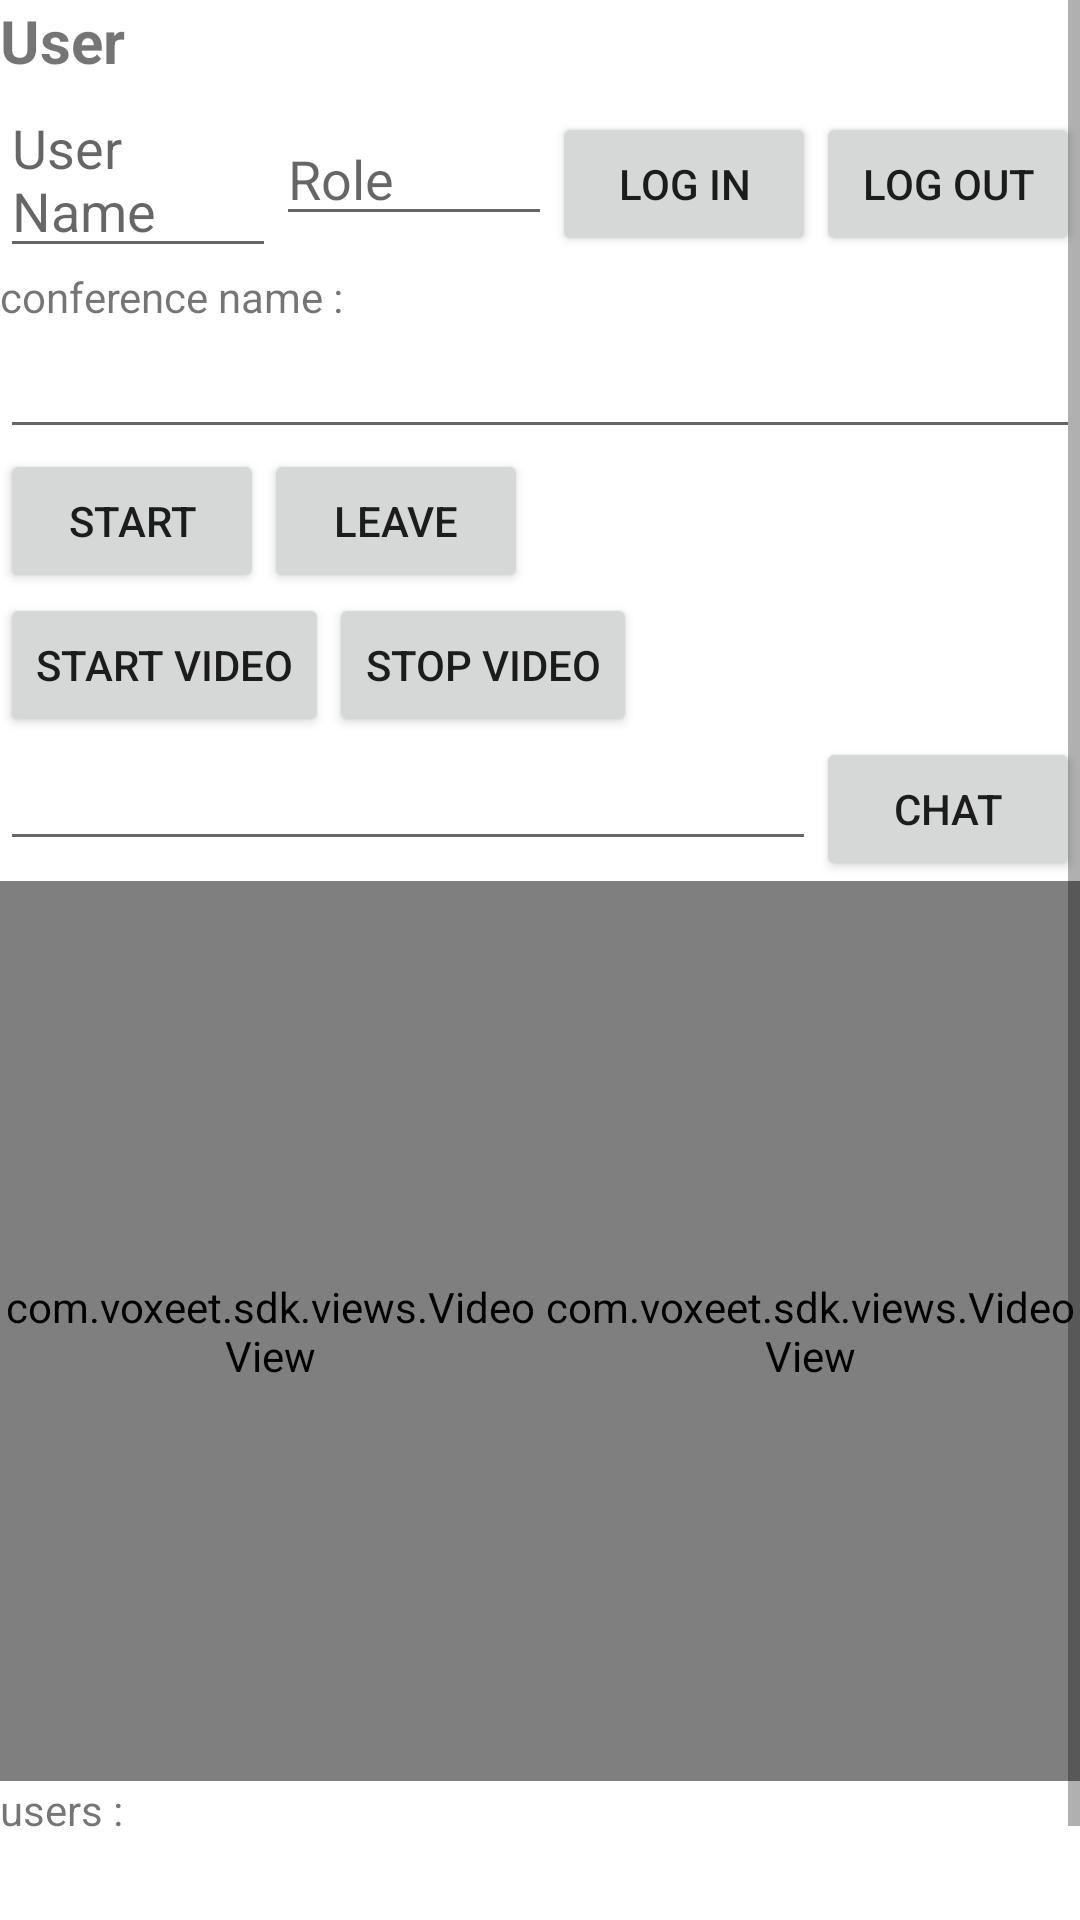

Here is an Android app screen rendered from its layout file. Give the layout XML and the strings, colors and styles it references.
<!-- AndroidManifest.xml: application theme Theme.VideoTalkShow -->
<!-- res/layout/activity_main.xml -->
<?xml version="1.0" encoding="utf-8"?>
<ScrollView xmlns:android="http://schemas.android.com/apk/res/android"
    xmlns:app="http://schemas.android.com/apk/res-auto"
    xmlns:tools="http://schemas.android.com/tools"
    android:layout_width="match_parent"
    android:layout_height="match_parent"
    tools:context=".MainActivity">

   <LinearLayout
       android:layout_width="match_parent"
       android:layout_height="match_parent"
       android:orientation="vertical">
       
       <TextView
           android:layout_width="wrap_content"
           android:layout_height="wrap_content"
           android:text="User"
           android:textSize="20sp"
           android:textStyle="bold"/>

       <LinearLayout
           android:layout_width="match_parent"
           android:layout_height="wrap_content"
           android:orientation="horizontal">

           <EditText
               android:id="@+id/user_name"
               android:layout_width="0dp"
               android:layout_height="wrap_content"
               android:layout_weight="1"
               android:hint="User Name"/>
           <EditText
               android:id="@+id/role"
               android:layout_width="0dp"
               android:layout_height="wrap_content"
               android:layout_weight="1"
               android:hint="Role"/>


               <Button
                   android:id="@+id/login"
                   android:layout_width="wrap_content"
                   android:layout_height="wrap_content"
                   android:text="log in" />

               <Button
                   android:id="@+id/logout"
                   android:layout_width="wrap_content"
                   android:layout_height="wrap_content"
                   android:text="log out" />

       </LinearLayout>
       
       <TextView
           android:layout_width="wrap_content"
           android:layout_height="wrap_content"
           android:text="conference name :" />

       <EditText
           android:id="@+id/conference_name"
           android:layout_width="match_parent"
           android:layout_height="wrap_content" />

       <LinearLayout
           android:layout_width="match_parent"
           android:layout_height="wrap_content"
           android:orientation="horizontal">

           <Button
               android:id="@+id/join"
               android:layout_width="wrap_content"
               android:layout_height="wrap_content"
               android:text="start" />

           
           <Button
               android:id="@+id/leave"
               android:layout_width="wrap_content"
               android:layout_height="wrap_content"
               android:text="leave" />
       </LinearLayout>

       
    <LinearLayout
        android:layout_width="match_parent"
        android:layout_height="wrap_content"
        android:orientation="horizontal">

        <Button
            android:id="@+id/startVideo"
            android:layout_width="wrap_content"
            android:layout_height="wrap_content"
            android:text="start video" />
        
        <Button
            android:id="@+id/stopVideo"
            android:layout_width="wrap_content"
            android:layout_height="wrap_content"
            android:text="stop video" />


    </LinearLayout>

    <LinearLayout
        android:layout_width="match_parent"
        android:layout_height="wrap_content"
        android:orientation="horizontal">


        <EditText
            android:id="@+id/chat_message"
            android:layout_width="0dp"
            android:layout_height="wrap_content"
            android:layout_weight="1" />
        <Button
            android:id="@+id/hostChat"
            android:layout_width="wrap_content"
            android:layout_height="wrap_content"
            android:text="Chat" />

    </LinearLayout>


       <LinearLayout
           android:layout_width="match_parent"
           android:layout_height="300dp">

           <LinearLayout
               android:layout_width="0dp"
               android:layout_height="match_parent"
               android:layout_weight="1"
               android:orientation="vertical">

               <com.voxeet.sdk.views.VideoView
                   android:id="@+id/video"
                   android:layout_width="match_parent"
                   android:layout_height="match_parent" />

               <TextView
                   android:id="@+id/host_name"
                   android:layout_width="match_parent"
                   android:layout_height="match_parent"
                   android:textSize="50sp"
                   android:textStyle="bold"
                   android:text="Host name"
                   android:layout_marginTop="10dp"/>

           </LinearLayout>

           <LinearLayout
               android:layout_width="0dp"
               android:layout_height="match_parent"
               android:layout_weight="1"
               android:orientation="vertical">

               <com.voxeet.sdk.views.VideoView
                   android:id="@+id/videoOther"
                   android:layout_width="match_parent"
                   android:layout_height="match_parent" />
               <TextView
                   android:id="@+id/host_name_other"
                   android:layout_width="match_parent"
                   android:layout_height="match_parent"
                   android:textSize="50sp"
                   android:textStyle="bold"
                   android:text="Host name" />
           </LinearLayout>
       </LinearLayout>

       
       <TextView
           android:layout_width="wrap_content"
           android:layout_height="wrap_content"
           android:text="users :" />

       <EditText
           android:id="@+id/participants"
           android:enabled="false"
           android:layout_width="match_parent"
           android:layout_height="wrap_content" />

       

       


       <TextView
           android:layout_width="wrap_content"
           android:layout_height="wrap_content"
           android:id="@+id/chatMessagerecieved"/>

   </LinearLayout>



</ScrollView>
<!-- resources referenced by this layout -->
<resources>
  <style name="Theme.VideoTalkShow" parent="Theme.MaterialComponents.DayNight.DarkActionBar">
          
          <item name="colorPrimary">@color/purple_500</item>
          <item name="colorPrimaryVariant">@color/purple_700</item>
          <item name="colorOnPrimary">@color/white</item>
          
          <item name="colorSecondary">@color/teal_200</item>
          <item name="colorSecondaryVariant">@color/teal_700</item>
          <item name="colorOnSecondary">@color/black</item>
          
          <item name="android:statusBarColor" tools:targetApi="l">?attr/colorPrimaryVariant</item>
          
      </style>
  <!-- not gathered from this repository: default colours our renderer supplied (Android Studio template values) -->
  <color name="purple_500">#FF6200EE</color>
  <color name="purple_700">#FF3700B3</color>
  <color name="teal_200">#FF03DAC5</color>
  <color name="teal_700">#FF018786</color>
  <color name="black">#FF000000</color>
  <color name="white">#FFFFFFFF</color>
</resources>
